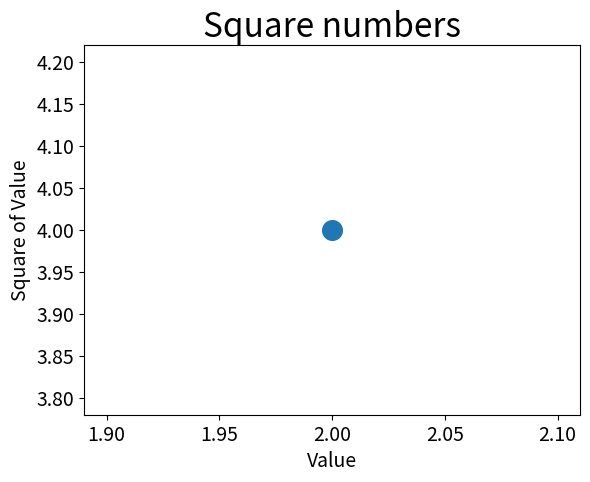

Python code for this plot:
import matplotlib.pyplot as plt

plt.scatter(2,4, s=200)

# set chart title and label axes
plt.title("Square numbers", fontsize=24)
plt.xlabel("Value", fontsize=14)
plt.ylabel("Square of Value", fontsize=14)

# set size of tick labels
plt.tick_params(axis='both', which='major',  labelsize=14)

plt.show()
